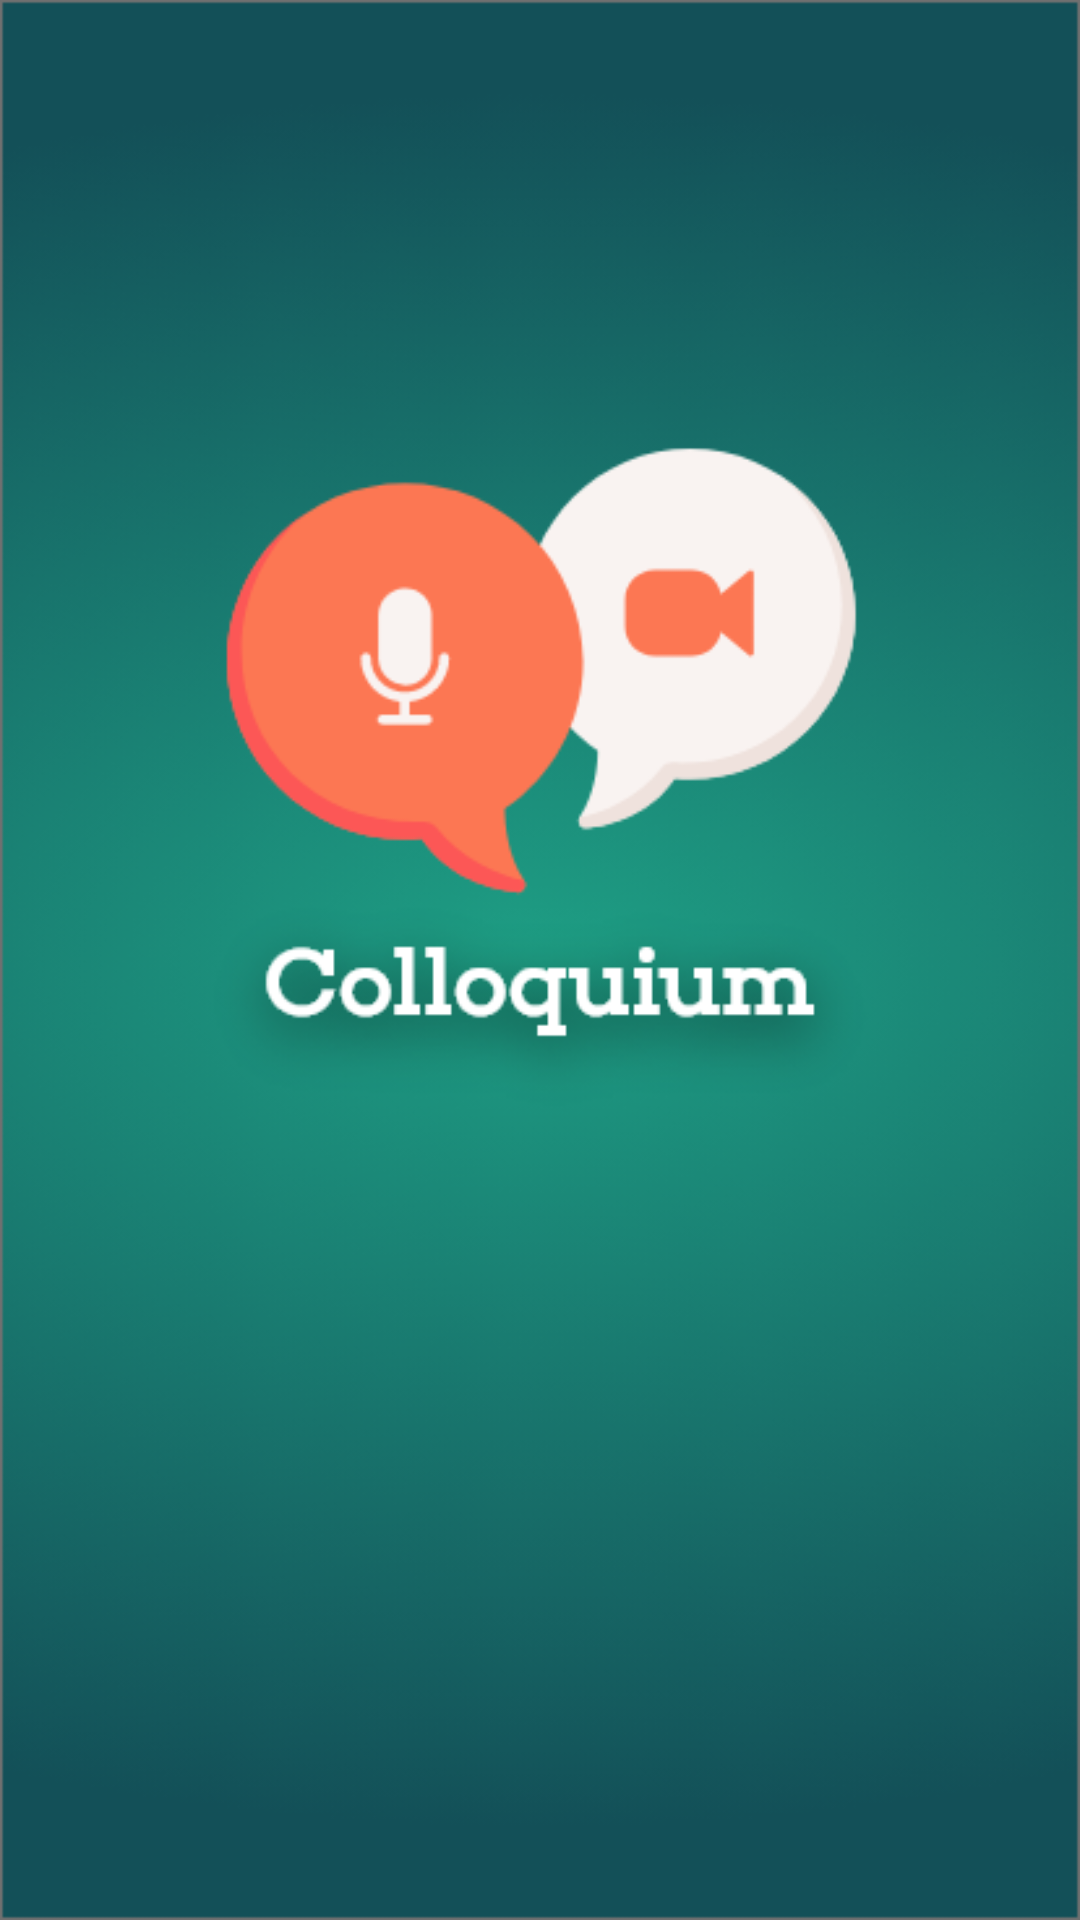

Android layout source for this screen:
<!-- AndroidManifest.xml: activity theme AppTheme -->
<!-- res/layout/activity_splash.xml -->
<?xml version="1.0" encoding="utf-8"?>
<androidx.constraintlayout.widget.ConstraintLayout xmlns:android="http://schemas.android.com/apk/res/android"
    xmlns:app="http://schemas.android.com/apk/res-auto"
    xmlns:tools="http://schemas.android.com/tools"
    android:layout_width="match_parent"
    android:layout_height="match_parent"
    android:background="@drawable/landing1"
    tools:context=".SplashActivity">

</androidx.constraintlayout.widget.ConstraintLayout>
<!-- resources referenced by this layout -->
<resources>
  <!-- drawable landing1: png bitmap (drawable, 115545 bytes) -->
  <style name="AppTheme" parent="Theme.AppCompat.NoActionBar">
          
          
  
      </style>
</resources>
